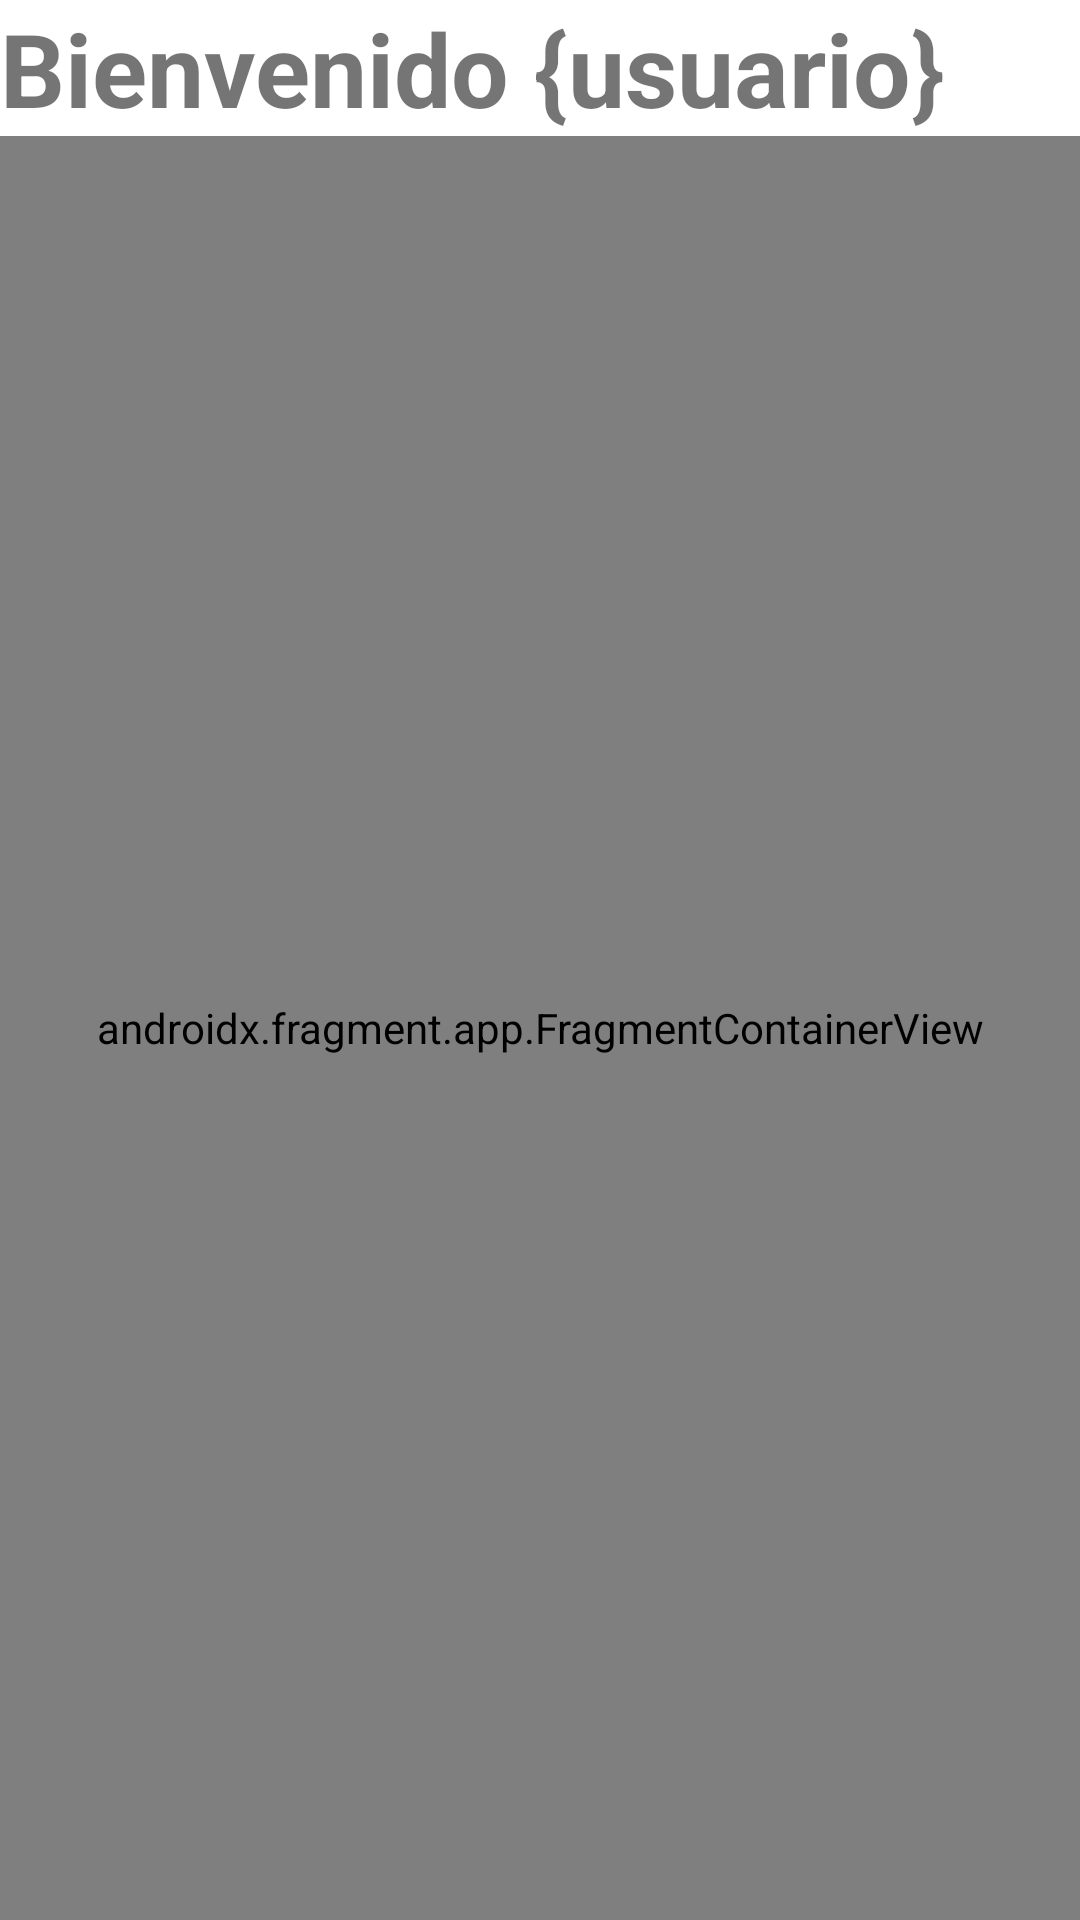

Here is an Android app screen rendered from its layout file. Give the layout XML and the strings, colors and styles it references.
<!-- AndroidManifest.xml: application theme Theme.MarketPlanner -->
<!-- res/layout/fragment_home.xml -->
<?xml version="1.0" encoding="utf-8"?>
<androidx.constraintlayout.widget.ConstraintLayout xmlns:android="http://schemas.android.com/apk/res/android"
    xmlns:app="http://schemas.android.com/apk/res-auto"
    xmlns:tools="http://schemas.android.com/tools"
    android:layout_width="match_parent"
    android:layout_height="match_parent"
    tools:context=".ui.home.HomeFragment">


    <LinearLayout
        android:layout_width="match_parent"
        android:layout_height="match_parent"
        android:orientation="vertical">

        <TextView
            android:id="@+id/tv_home"
            android:layout_width="match_parent"
            android:layout_height="wrap_content"
            android:text="Bienvenido {usuario}"
            android:textSize="34sp"
            android:textStyle="bold" />

        <androidx.fragment.app.FragmentContainerView
            android:id="@+id/map_fragment"
            android:name="com.google.android.gms.maps.SupportMapFragment"
            android:layout_width="match_parent"
            android:layout_height="match_parent"
            app:layout_constraintBottom_toBottomOf="parent"
            app:layout_constraintEnd_toEndOf="parent"
            app:layout_constraintStart_toStartOf="parent"
            app:layout_constraintTop_toTopOf="parent" />

    </LinearLayout>
</androidx.constraintlayout.widget.ConstraintLayout>
<!-- resources referenced by this layout -->
<resources>
  <style name="Theme.MarketPlanner" parent="Theme.MaterialComponents.DayNight.DarkActionBar">
          
          <item name="colorPrimary">@color/purple_500</item>
          <item name="colorPrimaryVariant">@color/purple_700</item>
          <item name="colorOnPrimary">@color/white</item>
          
          <item name="colorSecondary">@color/teal_200</item>
          <item name="colorSecondaryVariant">@color/teal_700</item>
          <item name="colorOnSecondary">@color/black</item>
          
          <item name="android:statusBarColor">?attr/colorPrimaryVariant</item>
          
      </style>
  <!-- not gathered from this repository: default colours our renderer supplied (Android Studio template values) -->
  <color name="purple_500">#FF6200EE</color>
  <color name="purple_700">#FF3700B3</color>
  <color name="teal_200">#FF03DAC5</color>
  <color name="teal_700">#FF018786</color>
  <color name="black">#FF000000</color>
  <color name="white">#FFFFFFFF</color>
</resources>
